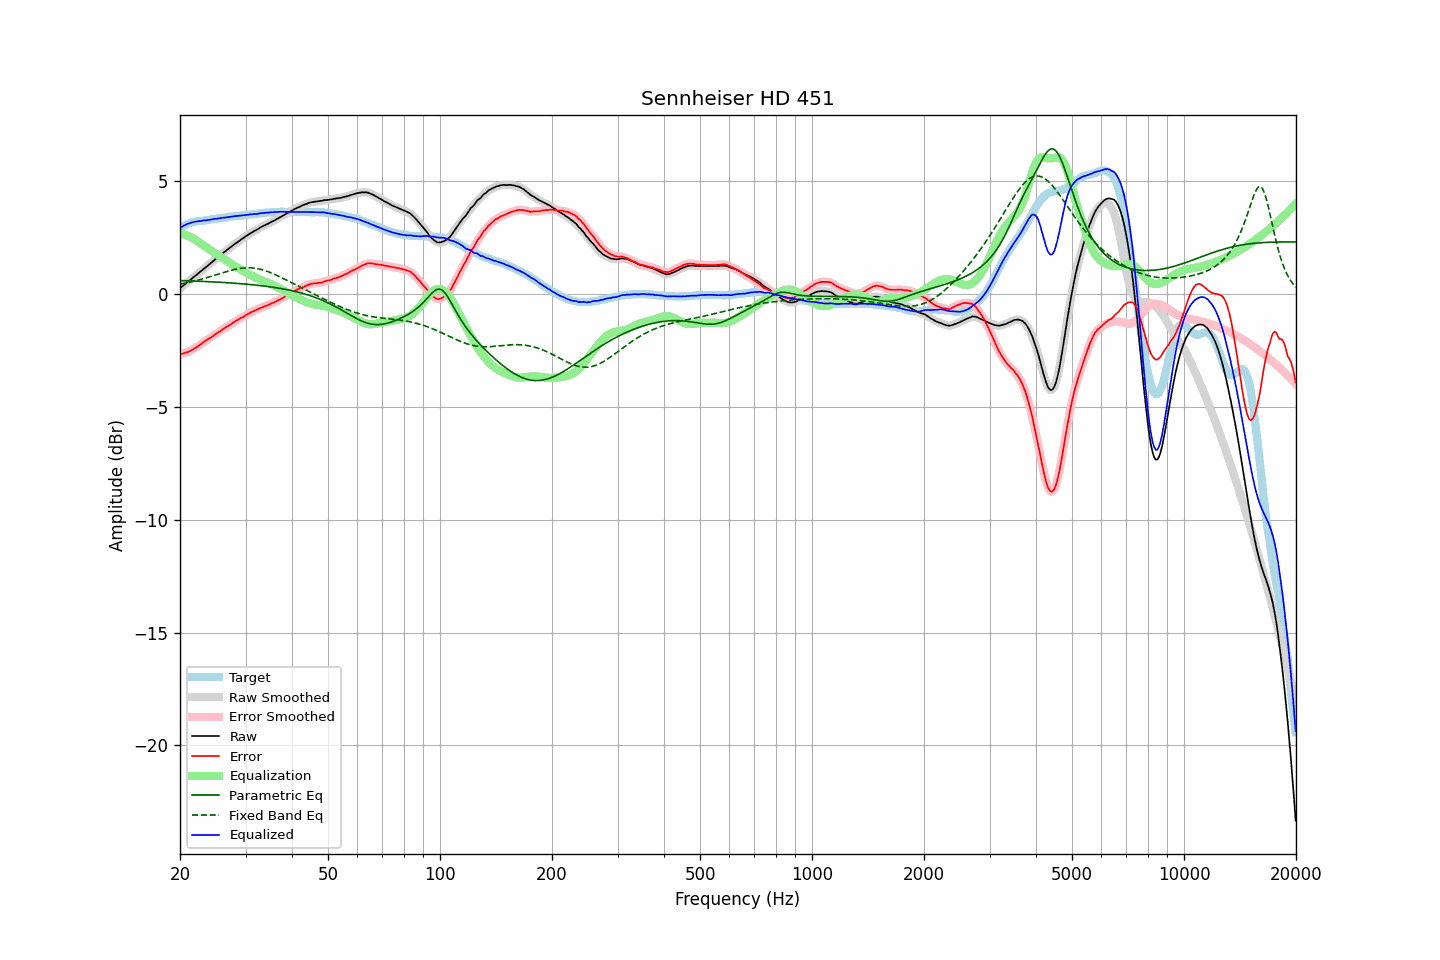

Source data for this figure (header and first rows):
frequency, raw, error, smoothed, error_smoothed, equalization, parametric_eq, fixed_band_eq, equalized_raw, equalized_smoothed, target
20.00, 0.24, -2.68, 0.24, -2.69, 2.68, 0.59, 0.43, 2.93, 2.92, 2.93
20.20, 0.30, -2.66, 0.30, -2.66, 2.66, 0.59, 0.44, 2.97, 2.97, 2.97
20.40, 0.36, -2.64, 0.37, -2.64, 2.65, 0.59, 0.46, 3.01, 3.01, 3.01
20.61, 0.42, -2.61, 0.42, -2.62, 2.62, 0.58, 0.47, 3.04, 3.05, 3.04
20.81, 0.48, -2.59, 0.48, -2.60, 2.60, 0.58, 0.49, 3.08, 3.08, 3.08
21.02, 0.54, -2.57, 0.54, -2.57, 2.57, 0.58, 0.50, 3.11, 3.11, 3.12
21.23, 0.59, -2.54, 0.60, -2.54, 2.54, 0.58, 0.52, 3.13, 3.13, 3.14
21.44, 0.65, -2.50, 0.66, -2.50, 2.50, 0.57, 0.54, 3.16, 3.16, 3.16
21.66, 0.71, -2.46, 0.71, -2.46, 2.46, 0.57, 0.55, 3.18, 3.18, 3.18
21.87, 0.77, -2.41, 0.77, -2.42, 2.42, 0.57, 0.57, 3.20, 3.19, 3.19
22.09, 0.82, -2.38, 0.83, -2.38, 2.38, 0.56, 0.59, 3.20, 3.20, 3.21
22.31, 0.88, -2.33, 0.88, -2.33, 2.33, 0.56, 0.61, 3.21, 3.21, 3.22
22.54, 0.94, -2.28, 0.94, -2.28, 2.28, 0.56, 0.62, 3.22, 3.22, 3.23
22.76, 1.00, -2.23, 1.00, -2.23, 2.23, 0.56, 0.64, 3.23, 3.23, 3.24
22.99, 1.06, -2.17, 1.06, -2.17, 2.18, 0.55, 0.66, 3.24, 3.24, 3.23
23.22, 1.12, -2.12, 1.12, -2.12, 2.13, 0.55, 0.68, 3.25, 3.25, 3.24
23.45, 1.17, -2.08, 1.18, -2.08, 2.08, 0.55, 0.71, 3.25, 3.26, 3.25
23.69, 1.23, -2.03, 1.23, -2.03, 2.03, 0.54, 0.73, 3.26, 3.26, 3.26
23.92, 1.29, -1.98, 1.29, -1.98, 1.98, 0.54, 0.75, 3.28, 3.28, 3.27
24.16, 1.35, -1.94, 1.35, -1.94, 1.93, 0.54, 0.77, 3.29, 3.29, 3.29
24.40, 1.41, -1.90, 1.42, -1.89, 1.89, 0.53, 0.79, 3.30, 3.30, 3.31
24.65, 1.47, -1.84, 1.47, -1.84, 1.84, 0.53, 0.81, 3.31, 3.31, 3.31
24.89, 1.53, -1.79, 1.53, -1.79, 1.79, 0.53, 0.84, 3.33, 3.32, 3.32
25.14, 1.58, -1.75, 1.59, -1.74, 1.74, 0.52, 0.86, 3.33, 3.33, 3.33
25.39, 1.64, -1.70, 1.64, -1.70, 1.70, 0.52, 0.88, 3.34, 3.34, 3.34
25.65, 1.70, -1.66, 1.70, -1.65, 1.65, 0.51, 0.90, 3.35, 3.35, 3.36
25.91, 1.76, -1.60, 1.76, -1.60, 1.60, 0.51, 0.93, 3.36, 3.36, 3.36
26.16, 1.82, -1.54, 1.82, -1.55, 1.55, 0.51, 0.95, 3.38, 3.37, 3.37
26.43, 1.87, -1.50, 1.88, -1.50, 1.51, 0.50, 0.97, 3.38, 3.38, 3.38
26.69, 1.93, -1.45, 1.93, -1.46, 1.46, 0.50, 0.99, 3.39, 3.39, 3.39
26.96, 1.98, -1.42, 1.99, -1.42, 1.41, 0.49, 1.01, 3.40, 3.40, 3.41
27.23, 2.04, -1.37, 2.04, -1.37, 1.37, 0.49, 1.03, 3.41, 3.41, 3.42
27.50, 2.09, -1.33, 2.10, -1.33, 1.32, 0.48, 1.05, 3.42, 3.42, 3.43
27.77, 2.15, -1.27, 2.15, -1.28, 1.28, 0.48, 1.07, 3.43, 3.43, 3.43
28.05, 2.20, -1.24, 2.20, -1.23, 1.24, 0.47, 1.08, 3.44, 3.44, 3.44
28.33, 2.25, -1.19, 2.25, -1.19, 1.19, 0.47, 1.10, 3.45, 3.45, 3.44
28.62, 2.30, -1.15, 2.30, -1.15, 1.15, 0.46, 1.11, 3.45, 3.45, 3.45
28.90, 2.35, -1.11, 2.35, -1.11, 1.11, 0.46, 1.12, 3.46, 3.46, 3.46
29.19, 2.40, -1.06, 2.40, -1.07, 1.06, 0.45, 1.13, 3.47, 3.47, 3.46
29.48, 2.45, -1.04, 2.45, -1.03, 1.02, 0.44, 1.14, 3.48, 3.48, 3.49
29.78, 2.50, -0.99, 2.50, -0.98, 0.98, 0.44, 1.15, 3.49, 3.49, 3.49
30.08, 2.55, -0.94, 2.55, -0.95, 0.94, 0.43, 1.15, 3.50, 3.50, 3.50
30.38, 2.60, -0.89, 2.60, -0.90, 0.90, 0.43, 1.15, 3.51, 3.50, 3.50
30.68, 2.64, -0.87, 2.65, -0.86, 0.87, 0.42, 1.15, 3.51, 3.51, 3.52
30.99, 2.69, -0.82, 2.69, -0.83, 0.83, 0.41, 1.15, 3.52, 3.52, 3.51
31.30, 2.73, -0.79, 2.73, -0.79, 0.79, 0.40, 1.15, 3.52, 3.52, 3.52
31.61, 2.77, -0.76, 2.77, -0.75, 0.76, 0.40, 1.14, 3.53, 3.53, 3.53
31.93, 2.81, -0.73, 2.81, -0.72, 0.72, 0.39, 1.13, 3.54, 3.53, 3.54
32.24, 2.85, -0.69, 2.86, -0.69, 0.69, 0.38, 1.12, 3.54, 3.55, 3.54
32.57, 2.89, -0.66, 2.90, -0.66, 0.66, 0.37, 1.10, 3.55, 3.56, 3.56
32.89, 2.94, -0.62, 2.94, -0.63, 0.63, 0.37, 1.09, 3.57, 3.57, 3.57
33.22, 2.97, -0.60, 2.98, -0.60, 0.60, 0.36, 1.07, 3.58, 3.58, 3.57
33.55, 3.01, -0.57, 3.01, -0.57, 0.57, 0.35, 1.05, 3.59, 3.59, 3.58
33.89, 3.04, -0.55, 3.05, -0.55, 0.54, 0.34, 1.03, 3.59, 3.59, 3.59
34.23, 3.08, -0.52, 3.08, -0.52, 0.52, 0.33, 1.00, 3.60, 3.60, 3.60
34.57, 3.11, -0.49, 3.12, -0.49, 0.49, 0.32, 0.98, 3.60, 3.60, 3.61
34.92, 3.15, -0.45, 3.15, -0.46, 0.46, 0.31, 0.95, 3.61, 3.61, 3.61
35.27, 3.19, -0.42, 3.19, -0.42, 0.42, 0.30, 0.92, 3.62, 3.61, 3.61
35.62, 3.22, -0.40, 3.23, -0.39, 0.39, 0.29, 0.89, 3.62, 3.62, 3.62
35.97, 3.26, -0.36, 3.26, -0.36, 0.36, 0.28, 0.86, 3.62, 3.62, 3.62
... 635 more rows
